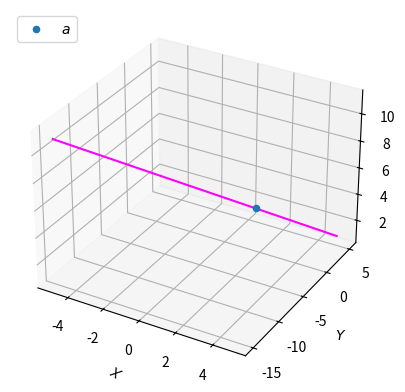

This figure's Python source:
from mpl_toolkits import mplot3d

import matplotlib.pyplot as plt
import numpy as np

fig = plt.figure()
ax = plt.axes(projection='3d')

x = np.linspace(-5,5,100)
y = 2*x-5
z= -x + 6
#ax.plot3D(x, y, z, 'magenta',label='$a$')
ax.plot3D(x, y, z, 'magenta')

#plt.title('Graph of y=2x+1')

#z_line1 = 10* (np.linspace(0, -1, 1000))
#x_line1 = 10* (np.linspace(0, 1, 1000))
#y_line1 = 10* (np.linspace(0, 2, 1000))
#ax.plot3D(x_line1, y_line1, z_line1, 'red',label='$b$')

z_point1 = 4
x_point1 = 2
y_point1 = -1
ax.scatter3D(x_point1, y_point1, z_point1, cmap='hsv',label='$a$');


ax.set_xlabel('$X$', fontsize=10, rotation=150)
ax.set_ylabel('$Y$',fontsize=10)
ax.set_zlabel(r'$Z$', fontsize=10)

plt.legend(loc='upper left')
plt.grid()
plt.show()


